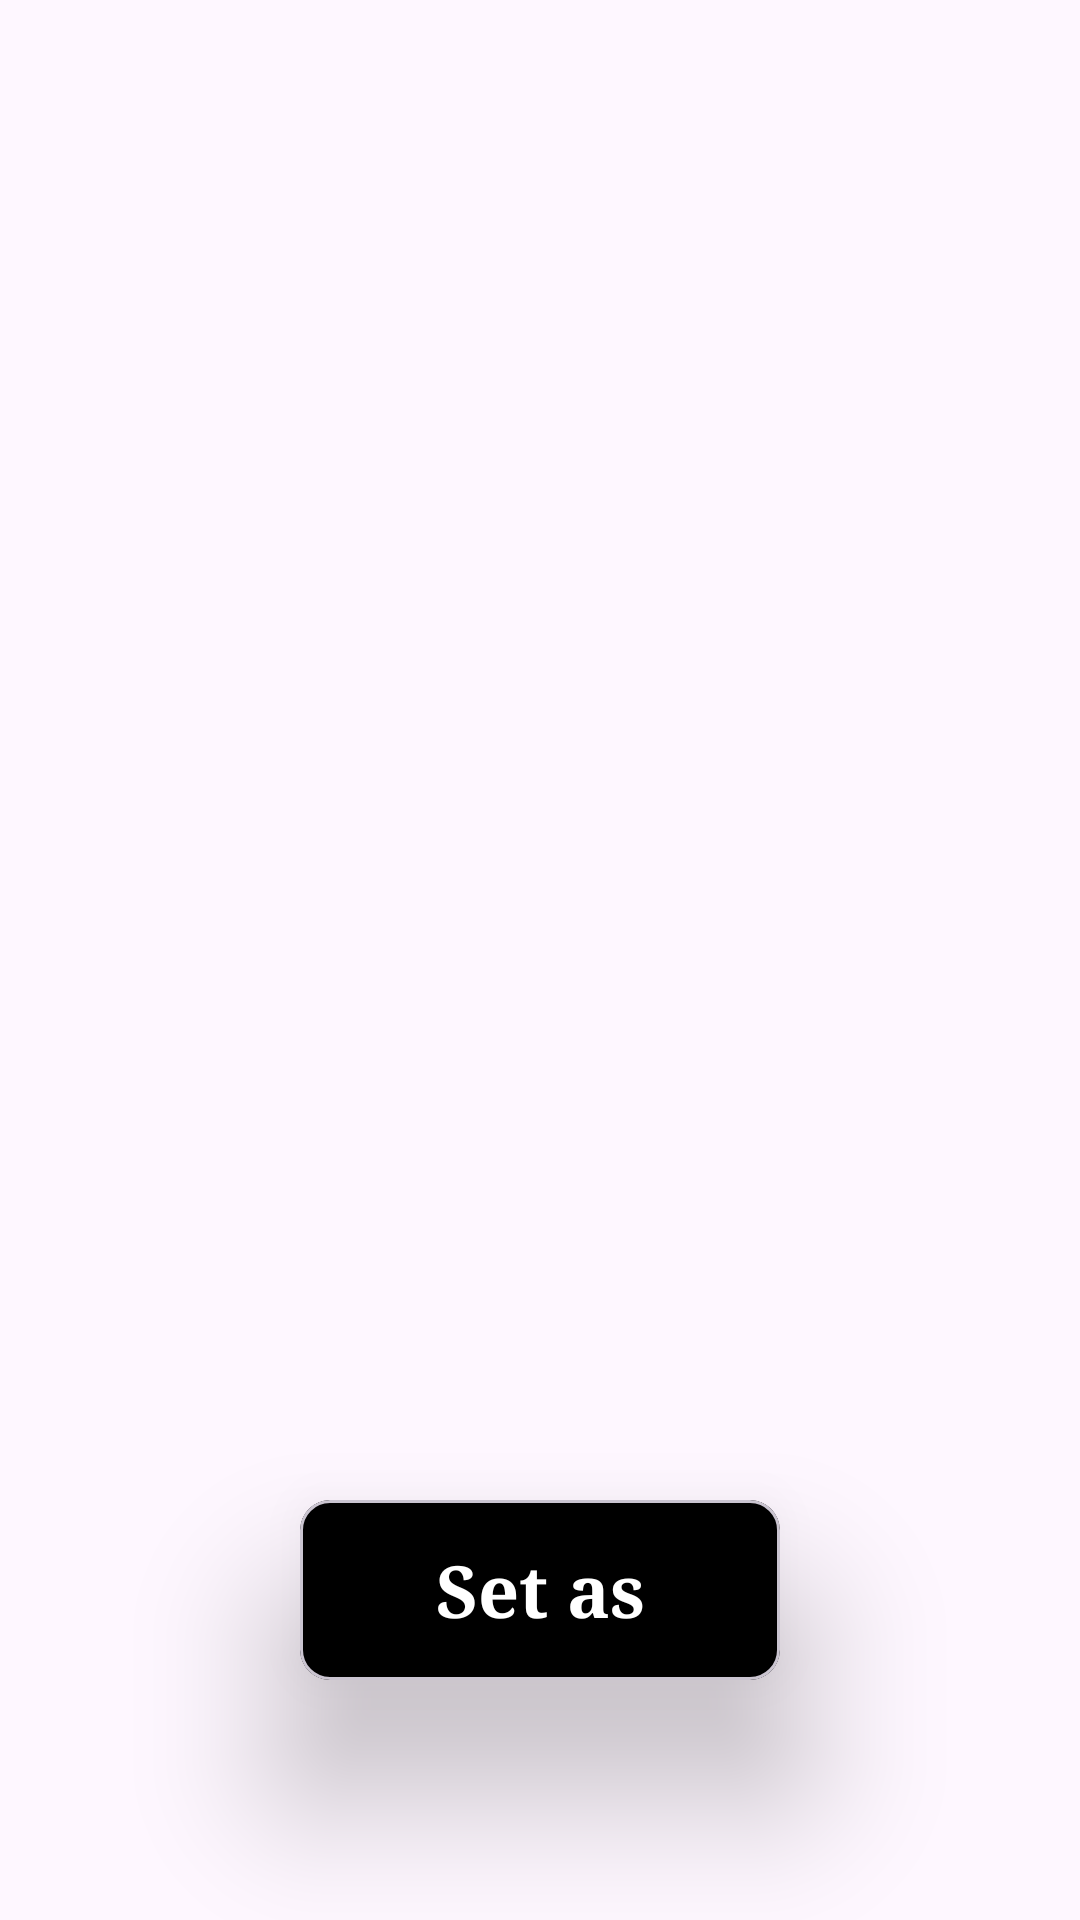

Produce the Android XML layout that renders to this screen, including the resource entries it uses.
<!-- AndroidManifest.xml: application theme Theme.Wallipop -->
<!-- res/layout/activity_showimg2.xml -->
<?xml version="1.0" encoding="utf-8"?>
<RelativeLayout xmlns:android="http://schemas.android.com/apk/res/android"
    xmlns:app="http://schemas.android.com/apk/res-auto"
    xmlns:tools="http://schemas.android.com/tools"
    android:id="@+id/main"
    android:layout_width="match_parent"
    android:layout_height="match_parent"
    tools:context=".showimg2">

    <ImageView
        android:id="@+id/showimg2"
        android:layout_width="match_parent"
        android:layout_height="match_parent"
        android:scaleType="fitXY"
        android:src="@drawable/ic_launcher_background" />

    <com.google.android.material.card.MaterialCardView
        android:id="@+id/setaswp2"
        android:layout_width="160dp"
        android:layout_height="60dp"
        android:layout_alignParentBottom="true"
        android:layout_centerHorizontal="true"
        android:layout_marginBottom="80dp"
        app:cardCornerRadius="10dp"
        app:cardElevation="30dp"
        app:cardBackgroundColor="@color/black">

        <TextView
            android:layout_width="match_parent"
            android:layout_height="match_parent"
            android:gravity="center"
            android:text="Set as"
            android:fontFamily="serif"
            android:textSize="24sp"
            android:textStyle="bold"
            android:textColor="@color/white" />
    </com.google.android.material.card.MaterialCardView>

</RelativeLayout>
<!-- resources referenced by this layout -->
<resources>
  <color name="black">#FF000000</color>
  <color name="white">#FFFFFFFF</color>
  <style name="Theme.Wallipop" parent="Base.Theme.Wallipop" />
  <style name="Base.Theme.Wallipop" parent="Theme.Material3.DayNight.NoActionBar">
          
          
      </style>
</resources>
